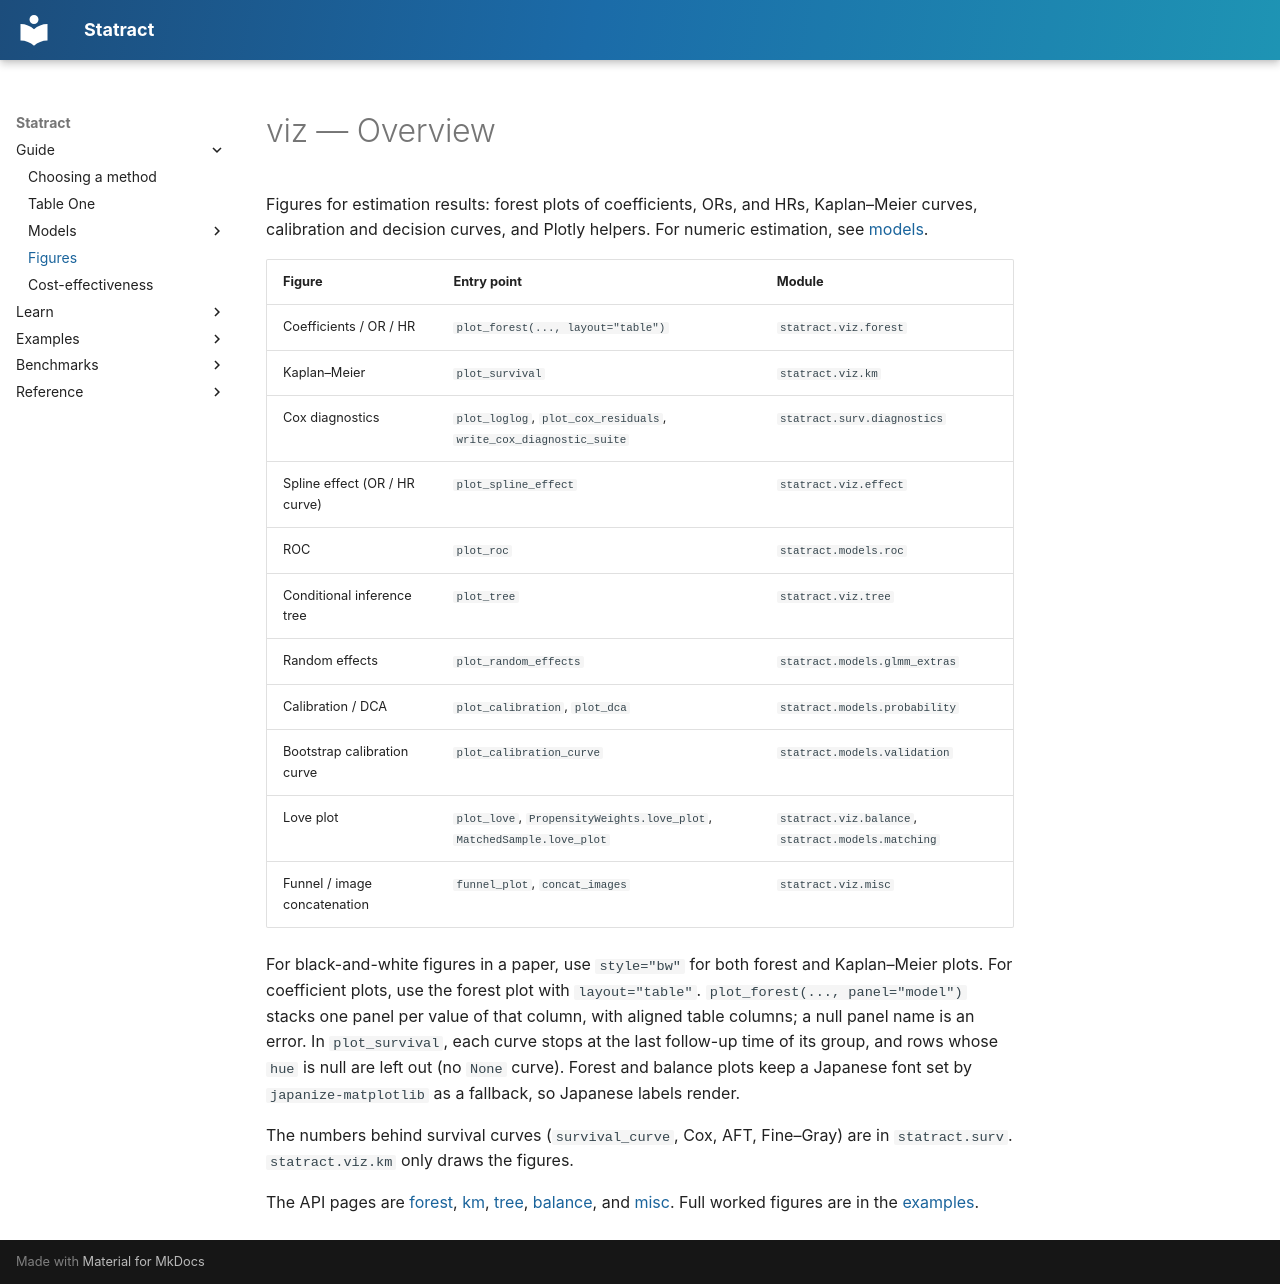

repository: mizuy/statract · page: viz/overview/index.html · generator: mkdocs

# viz — Overview

Figures for estimation results: forest plots of coefficients, ORs, and HRs, Kaplan–Meier curves, calibration and decision curves, and Plotly helpers. For numeric estimation, see [models](../models/overview.md).

| Figure | Entry point | Module |
|----|------|------------|
| Coefficients / OR / HR | `plot_forest(..., layout="table")` | `statract.viz.forest` |
| Kaplan–Meier | `plot_survival` | `statract.viz.km` |
| Cox diagnostics | `plot_loglog`, `plot_cox_residuals`, `write_cox_diagnostic_suite` | `statract.surv.diagnostics` |
| Spline effect (OR / HR curve) | `plot_spline_effect` | `statract.viz.effect` |
| ROC | `plot_roc` | `statract.models.roc` |
| Conditional inference tree | `plot_tree` | `statract.viz.tree` |
| Random effects | `plot_random_effects` | `statract.models.glmm_extras` |
| Calibration / DCA | `plot_calibration`, `plot_dca` | `statract.models.probability` |
| Bootstrap calibration curve | `plot_calibration_curve` | `statract.models.validation` |
| Love plot | `plot_love`, `PropensityWeights.love_plot`, `MatchedSample.love_plot` | `statract.viz.balance`, `statract.models.matching` |
| Funnel / image concatenation | `funnel_plot`, `concat_images` | `statract.viz.misc` |

For black-and-white figures in a paper, use `style="bw"` for both forest and Kaplan–Meier plots. For coefficient plots, use the forest plot with `layout="table"`. `plot_forest(..., panel="model")` stacks one panel per value of that column, with aligned table columns; a null panel name is an error. In `plot_survival`, each curve stops at the last follow-up time of its group, and rows whose `hue` is null are left out (no `None` curve). Forest and balance plots keep a Japanese font set by `japanize-matplotlib` as a fallback, so Japanese labels render.

The numbers behind survival curves (`survival_curve`, Cox, AFT, Fine–Gray) are in `statract.surv`. `statract.viz.km` only draws the figures.

The API pages are [forest](../api/viz/forest.md), [km](../api/viz/km.md), [tree](../api/viz/tree.md), [balance](../api/viz/balance.md), and [misc](../api/viz/misc.md). Full worked figures are in the [examples](../examples/index.md).
